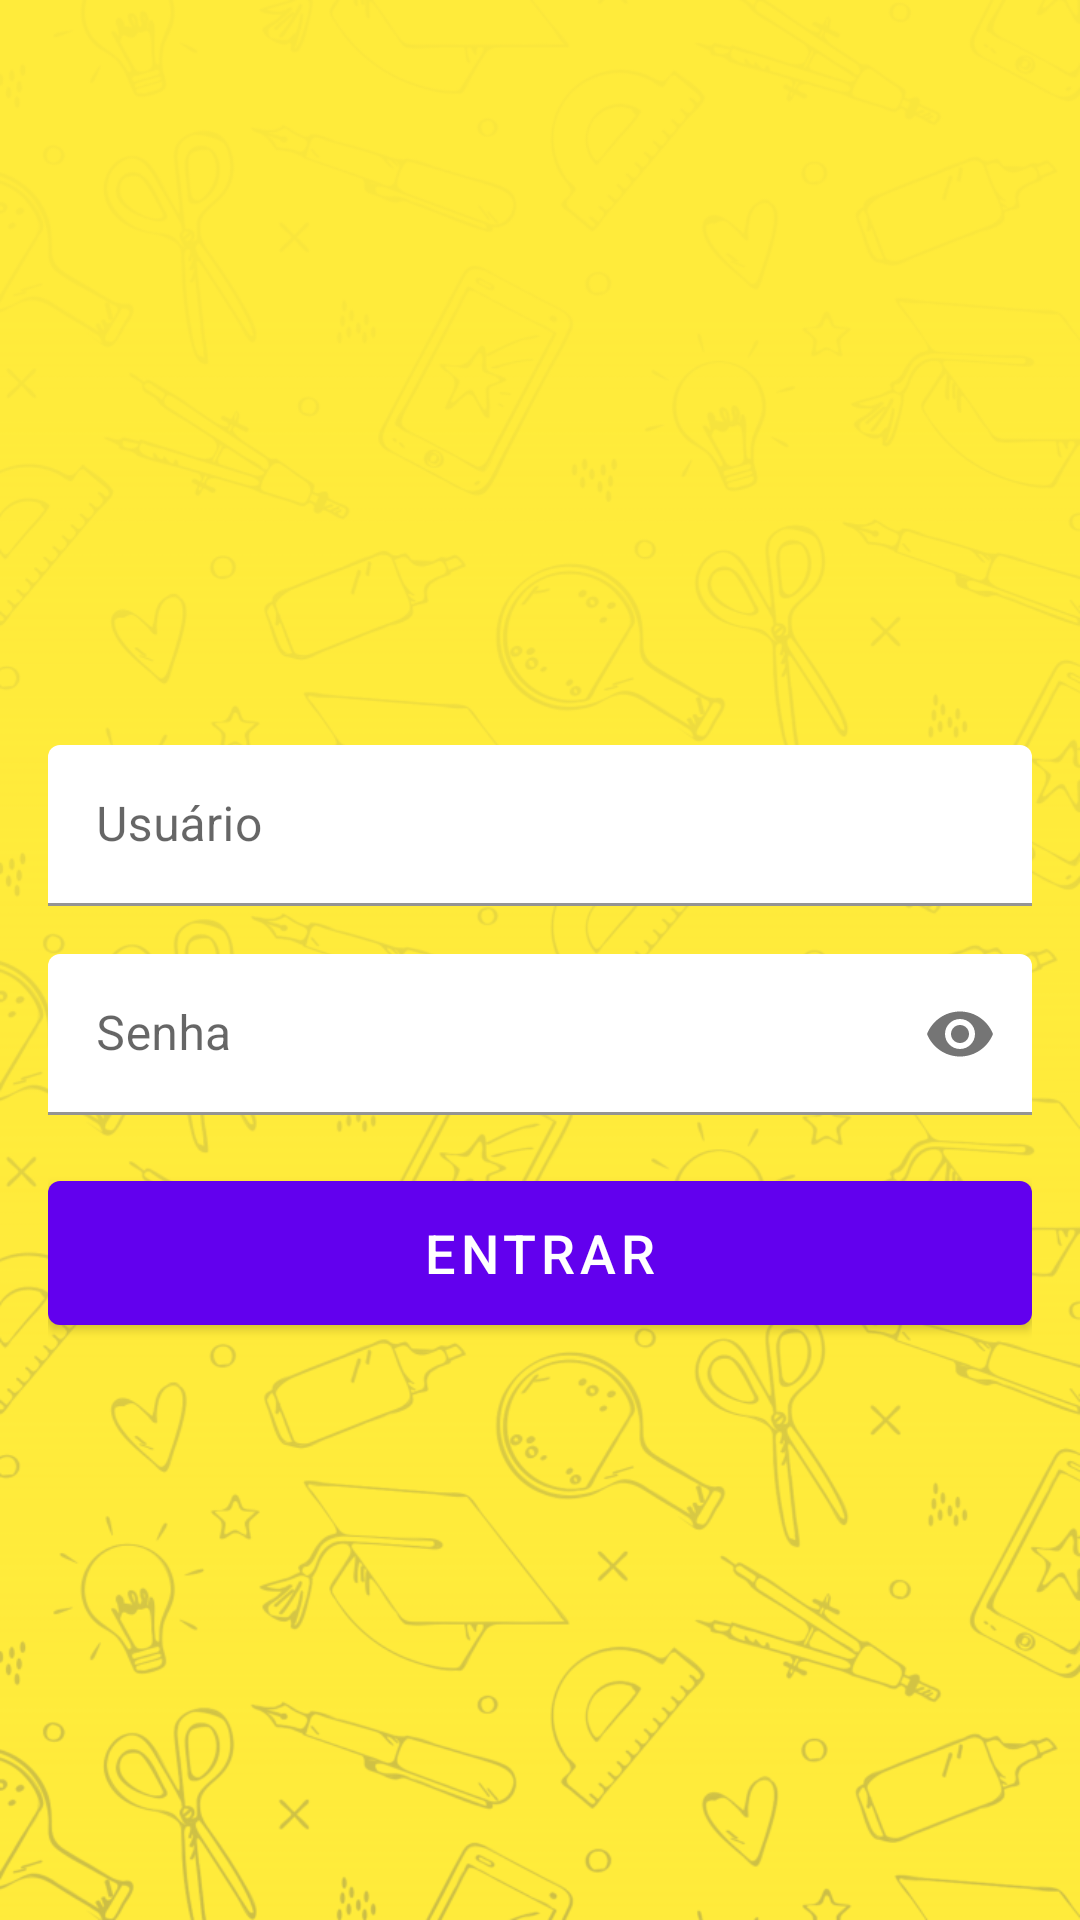

Produce the Android XML layout that renders to this screen, including the resource entries it uses.
<!-- AndroidManifest.xml: application theme AppTheme -->
<!-- res/layout/activity_login.xml -->
<?xml version="1.0" encoding="utf-8"?>
<androidx.constraintlayout.widget.ConstraintLayout xmlns:android="http://schemas.android.com/apk/res/android"
    xmlns:app="http://schemas.android.com/apk/res-auto"
    xmlns:tools="http://schemas.android.com/tools"
    android:layout_width="match_parent"
    android:layout_height="match_parent"
    android:background="@drawable/pattern_bg_2"
    tools:context=".activity.LoginActivity">

    <ScrollView
        android:layout_width="match_parent"
        android:layout_height="wrap_content"
        app:layout_constraintBottom_toBottomOf="parent"
        app:layout_constraintEnd_toEndOf="parent"
        app:layout_constraintStart_toStartOf="parent"
        app:layout_constraintTop_toTopOf="parent">

        <LinearLayout
            android:layout_width="match_parent"
            android:layout_height="wrap_content"
            android:orientation="vertical"
            android:layout_margin="16dp">
            <ImageView
                android:id="@+id/logo"
                android:layout_width="278dp"
                android:layout_height="30dp"
                android:layout_marginBottom="26dp"
                android:layout_gravity="center"
                app:srcCompat="@drawable/logo_mgpapelaria" />

            <com.google.android.material.textfield.TextInputLayout
                android:id="@+id/usuario_text_field"
                style="@style/Widget.MaterialComponents.TextInputLayout.FilledBox.Dense"
                app:boxBackgroundColor="@android:color/white"
                android:layout_width="match_parent"
                android:layout_height="wrap_content"
                android:layout_marginBottom="16dp"
                android:hint="Usuário">

                <com.google.android.material.textfield.TextInputEditText
                    android:id="@+id/usuario_edit_text"
                    android:layout_width="match_parent"
                    android:layout_height="wrap_content"
                    android:inputType="textNoSuggestions" />

            </com.google.android.material.textfield.TextInputLayout>

            <com.google.android.material.textfield.TextInputLayout
                android:id="@+id/senha_text_field"
                style="@style/Widget.MaterialComponents.TextInputLayout.FilledBox.Dense"
                app:boxBackgroundColor="@android:color/white"
                android:layout_width="match_parent"
                android:layout_height="wrap_content"
                android:layout_marginBottom="16dp"
                app:passwordToggleEnabled="true"
                android:hint="Senha">

                <com.google.android.material.textfield.TextInputEditText
                    android:id="@+id/senha_edit_text"
                    android:layout_width="match_parent"
                    android:layout_height="wrap_content"
                    android:inputType="textPassword" />

            </com.google.android.material.textfield.TextInputLayout>

            <com.google.android.material.button.MaterialButton
                android:id="@+id/entrar_button"
                android:layout_width="match_parent"
                android:layout_height="60dp"
                android:text="ENTRAR"
                android:textSize="18sp" />

            
        </LinearLayout>
    </ScrollView>

</androidx.constraintlayout.widget.ConstraintLayout>
<!-- resources referenced by this layout -->
<resources>
  <!-- drawable pattern_bg_2: png bitmap (drawable, 272493 bytes) -->
  <style name="AppTheme" parent="Theme.MaterialComponents.Light.NoActionBar">
          
          <item name="colorPrimary">@color/colorPrimary</item>
          <item name="colorPrimaryDark">@color/colorPrimaryDark</item>
          <item name="colorAccent">@color/colorAccent</item>
          <item name="android:windowLightStatusBar" tools:targetApi="23">true</item>
      </style>
  <color name="colorPrimary">#6200EE</color>
  <color name="colorPrimaryDark">#DAC934</color>
  <color name="colorAccent">#03DAC5</color>
</resources>
